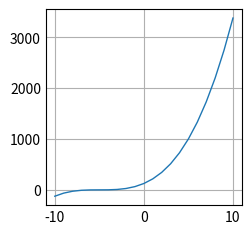

The matplotlib source for this figure:
# TODO
# 1. plot a graph of x and y
# x would be values from -10 to 10 (21 values)
# y would be the cube of x + 5

# you could use a different library than matplotlib but it is the most popular one
# will will explore other ones later on in the course


import matplotlib.pyplot as plt


plt.style.use('_mpl-gallery')


x = list(range(-10, 11))
y = [(n+5)**3 for n in x]

# plot
fig, ax = plt.subplots()

ax.plot(x, y, linewidth=1.0)


plt.show()